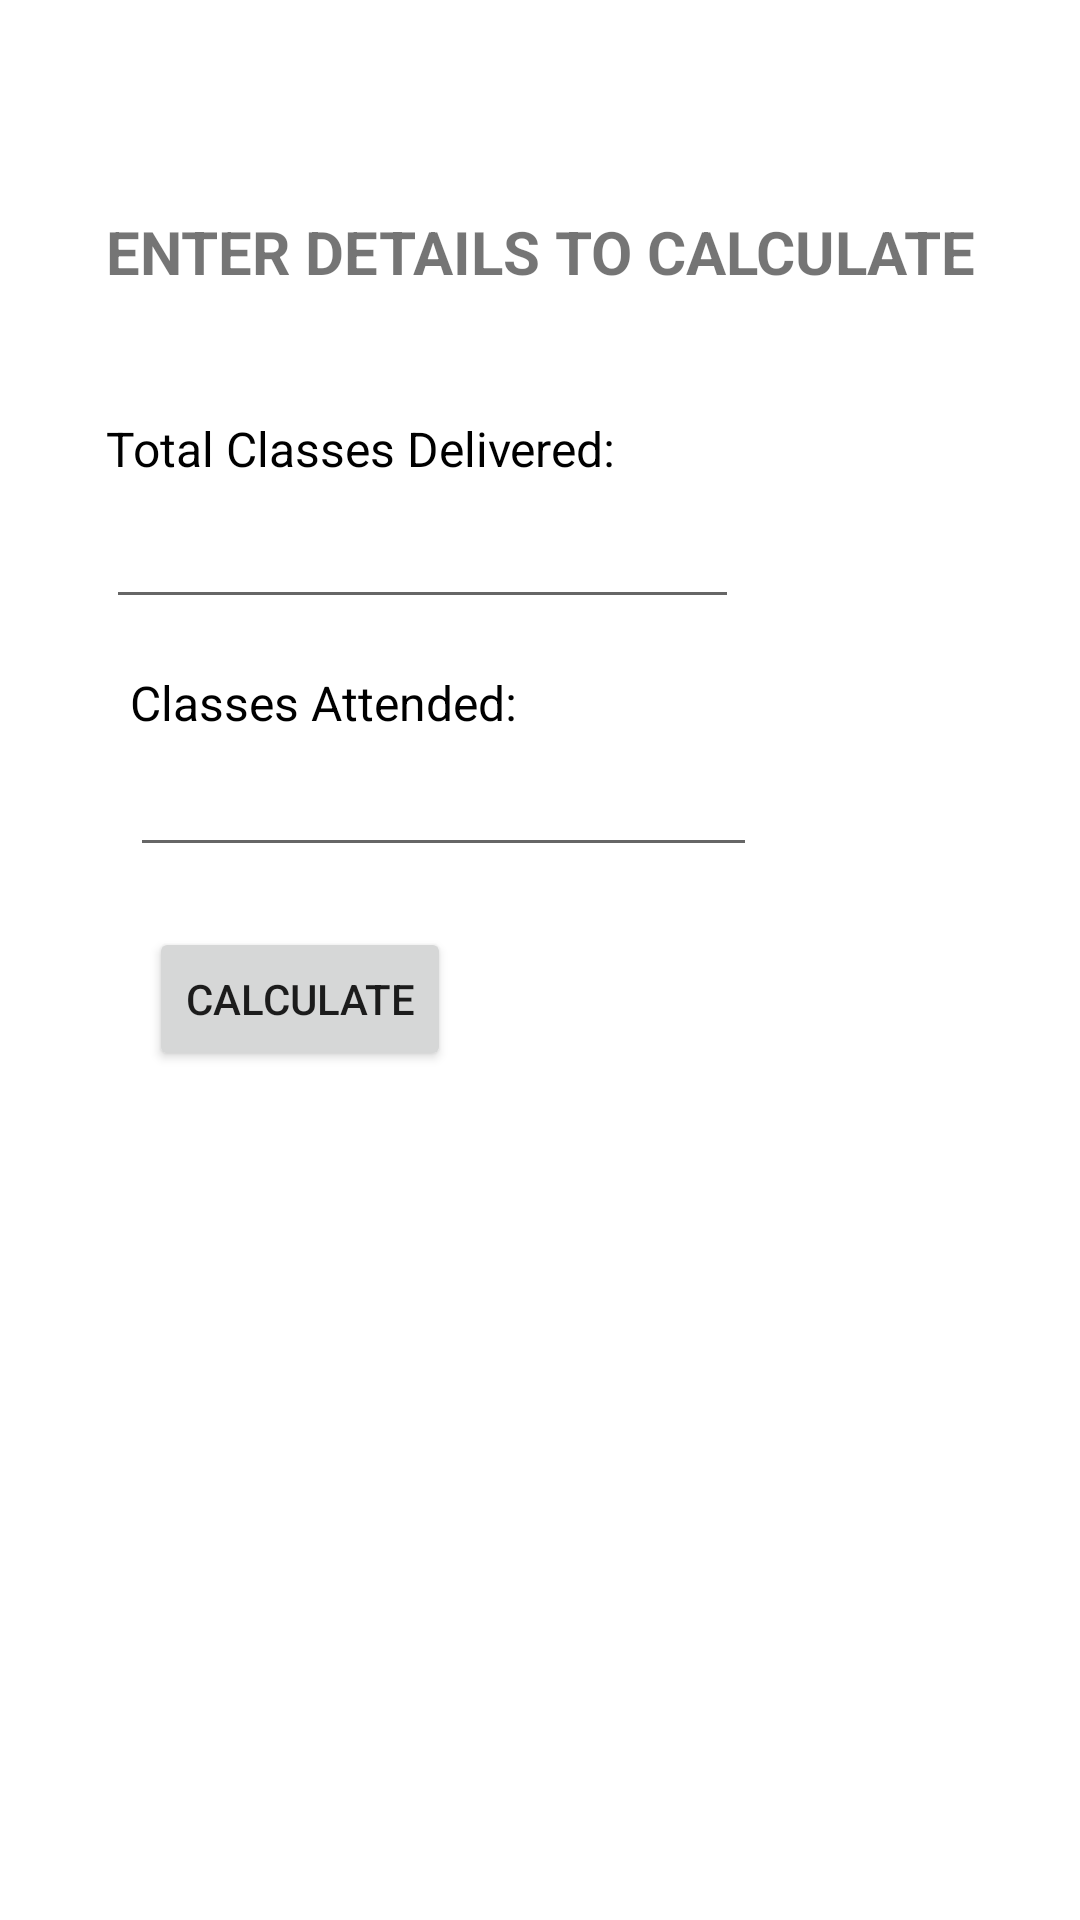

Reconstruct the res/layout file that produces this screen, plus the resources it refers to.
<!-- AndroidManifest.xml: application theme Theme.AMSAttendanceManagementSystem -->
<!-- res/layout/activity_calculate_attendance.xml -->
<?xml version="1.0" encoding="utf-8"?>
<androidx.constraintlayout.widget.ConstraintLayout xmlns:android="http://schemas.android.com/apk/res/android"
    xmlns:app="http://schemas.android.com/apk/res-auto"
    xmlns:tools="http://schemas.android.com/tools"
    android:layout_width="match_parent"
    android:layout_height="match_parent"
    tools:context=".calculateAttendance">

    <TextView
        android:id="@+id/calulateText"
        android:layout_width="wrap_content"
        android:layout_height="wrap_content"
        android:text="ENTER DETAILS TO CALCULATE"
        android:textSize="20sp"
        android:textStyle="bold"
        app:layout_constraintBottom_toBottomOf="parent"
        app:layout_constraintEnd_toEndOf="parent"
        app:layout_constraintStart_toStartOf="parent"
        app:layout_constraintTop_toTopOf="parent"
        app:layout_constraintVertical_bias="0.115" />

    <TextView
        android:id="@+id/totalClassesText"
        android:layout_width="wrap_content"
        android:layout_height="wrap_content"
        android:text="Total Classes Delivered:"
        android:textColor="#000000"
        android:textSize="16sp"
        app:layout_constraintBottom_toBottomOf="parent"
        app:layout_constraintEnd_toEndOf="@+id/totalClassesInput"
        app:layout_constraintHorizontal_bias="0.0"
        app:layout_constraintStart_toStartOf="@+id/totalClassesInput"
        app:layout_constraintTop_toTopOf="parent"
        app:layout_constraintVertical_bias="0.224" />

    <EditText
        android:id="@+id/totalClassesInput"
        android:layout_width="211dp"
        android:layout_height="50dp"
        android:ems="10"
        android:inputType="number"
        android:textColor="#8C8989"
        android:textSize="14sp"
        app:layout_constraintBottom_toBottomOf="parent"
        app:layout_constraintEnd_toEndOf="@+id/calulateText"
        app:layout_constraintHorizontal_bias="0.0"
        app:layout_constraintStart_toStartOf="@+id/calulateText"
        app:layout_constraintTop_toTopOf="parent"
        app:layout_constraintVertical_bias="0.265" />

    <TextView
        android:id="@+id/classesAttendedText"
        android:layout_width="wrap_content"
        android:layout_height="wrap_content"
        android:text="Classes Attended:"
        android:textColor="#000000"
        android:textSize="16sp"
        app:layout_constraintBottom_toBottomOf="parent"
        app:layout_constraintEnd_toEndOf="@+id/classesAttendedInput"
        app:layout_constraintHorizontal_bias="0.0"
        app:layout_constraintStart_toStartOf="@+id/classesAttendedInput"
        app:layout_constraintTop_toTopOf="parent"
        app:layout_constraintVertical_bias="0.361" />

    <EditText
        android:id="@+id/classesAttendedInput"
        android:layout_width="209dp"
        android:layout_height="48dp"
        android:ems="10"
        android:inputType="number"
        android:textColor="#8C8989"
        android:textSize="14sp"
        app:layout_constraintBottom_toBottomOf="parent"
        app:layout_constraintEnd_toEndOf="parent"
        app:layout_constraintHorizontal_bias="0.287"
        app:layout_constraintStart_toStartOf="parent"
        app:layout_constraintTop_toTopOf="parent"
        app:layout_constraintVertical_bias="0.407" />

    <Button
        android:id="@+id/calculateBtn"
        android:layout_width="wrap_content"
        android:layout_height="wrap_content"
        android:text="Calculate"
        app:layout_constraintBottom_toBottomOf="parent"
        app:layout_constraintEnd_toEndOf="parent"
        app:layout_constraintHorizontal_bias="0.191"
        app:layout_constraintStart_toStartOf="parent"
        app:layout_constraintTop_toTopOf="parent"
        app:layout_constraintVertical_bias="0.522" />

    <TextView
        android:id="@+id/calculatedValues"
        android:layout_width="wrap_content"
        android:layout_height="wrap_content"
        android:textSize="18sp"
        android:textStyle="bold"
        app:layout_constraintBottom_toBottomOf="parent"
        app:layout_constraintEnd_toEndOf="parent"
        app:layout_constraintHorizontal_bias="0.498"
        app:layout_constraintStart_toStartOf="parent"
        app:layout_constraintTop_toTopOf="parent"
        app:layout_constraintVertical_bias="0.697" />
</androidx.constraintlayout.widget.ConstraintLayout>
<!-- resources referenced by this layout -->
<resources>
  <style name="Theme.AMSAttendanceManagementSystem" parent="Theme.MaterialComponents.Light.NoActionBar">
          
          <item name="colorPrimary">@color/ligtgreen</item>
          <item name="colorPrimaryVariant">@color/ligtgreen</item>
          <item name="colorOnPrimary">@color/white</item>
          
          <item name="colorSecondary">@color/ligtgreen</item>
          <item name="colorSecondaryVariant">@color/ligtgreen</item>
          <item name="colorOnSecondary">@color/black</item>
          
          <item name="android:statusBarColor" tools:targetApi="l">?attr/colorPrimaryVariant</item>
          
      </style>
  <color name="ligtgreen">#45A159</color>
  <color name="white">#FFFFFFFF</color>
  <color name="black">#FF000000</color>
</resources>
